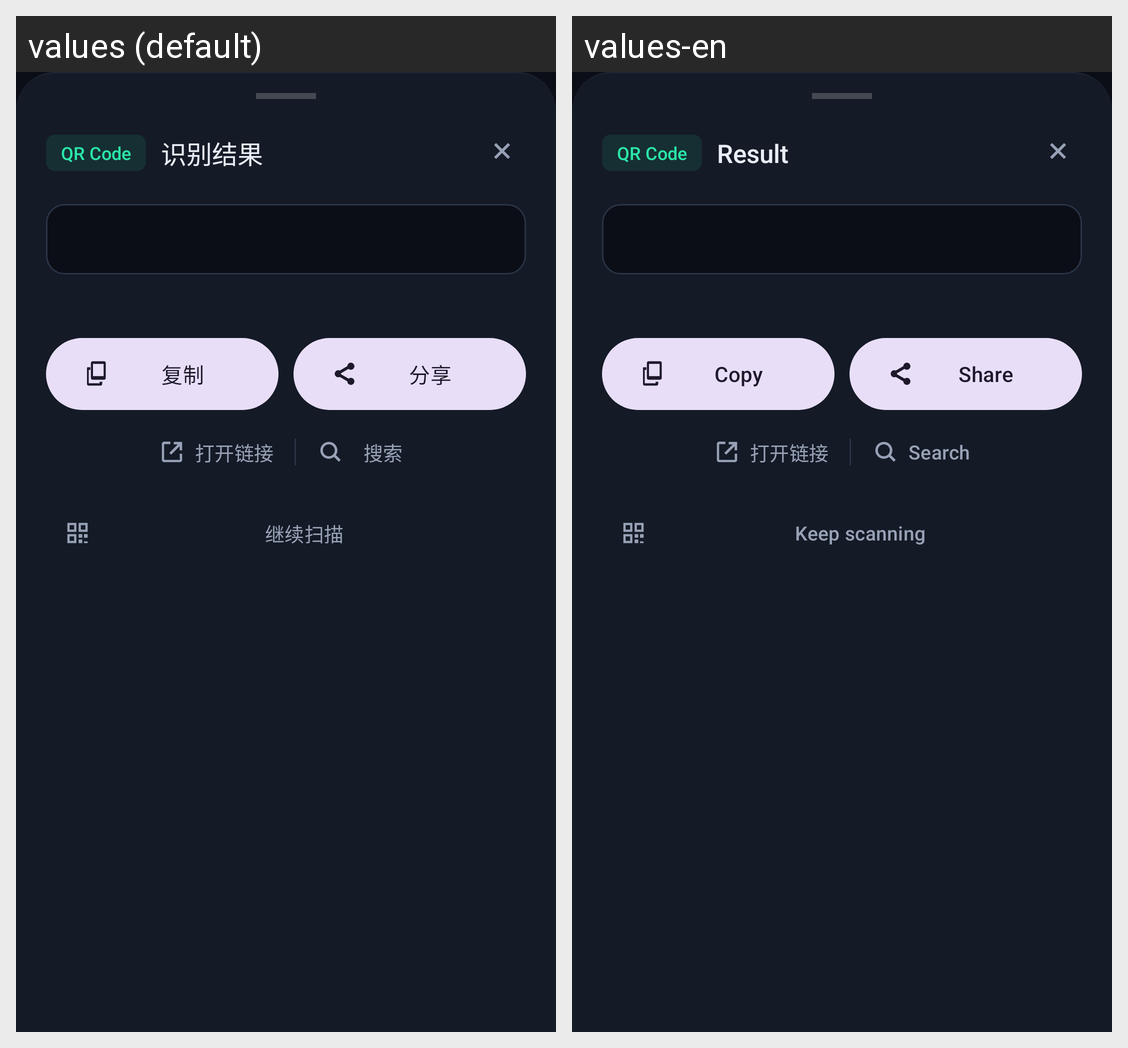

Strings drawn on this Android screen and how each of the app's shown locales translates them:
Android screen res/layout/sheet_result.xml rendered under 2 locales, left to right: values (default), values-en. Device: Nexus 5 (rendered at 1080×1920; each locale shown at half size, 540×960, under a caption strip naming it); theme Theme.QRSuite.
Strings drawn on this screen, with the default value and each locale's value (text and hints the layout hard-codes, and strings that could not be matched under every locale, appear in the picture but are not listed):

result_title
  values: 识别结果
  values-en: Result

continue_scan
  values: 继续扫描
  values-en: Keep scanning

copy
  values: 复制
  values-en: Copy

share
  values: 分享
  values-en: Share

search
  values: 搜索
  values-en: Search
